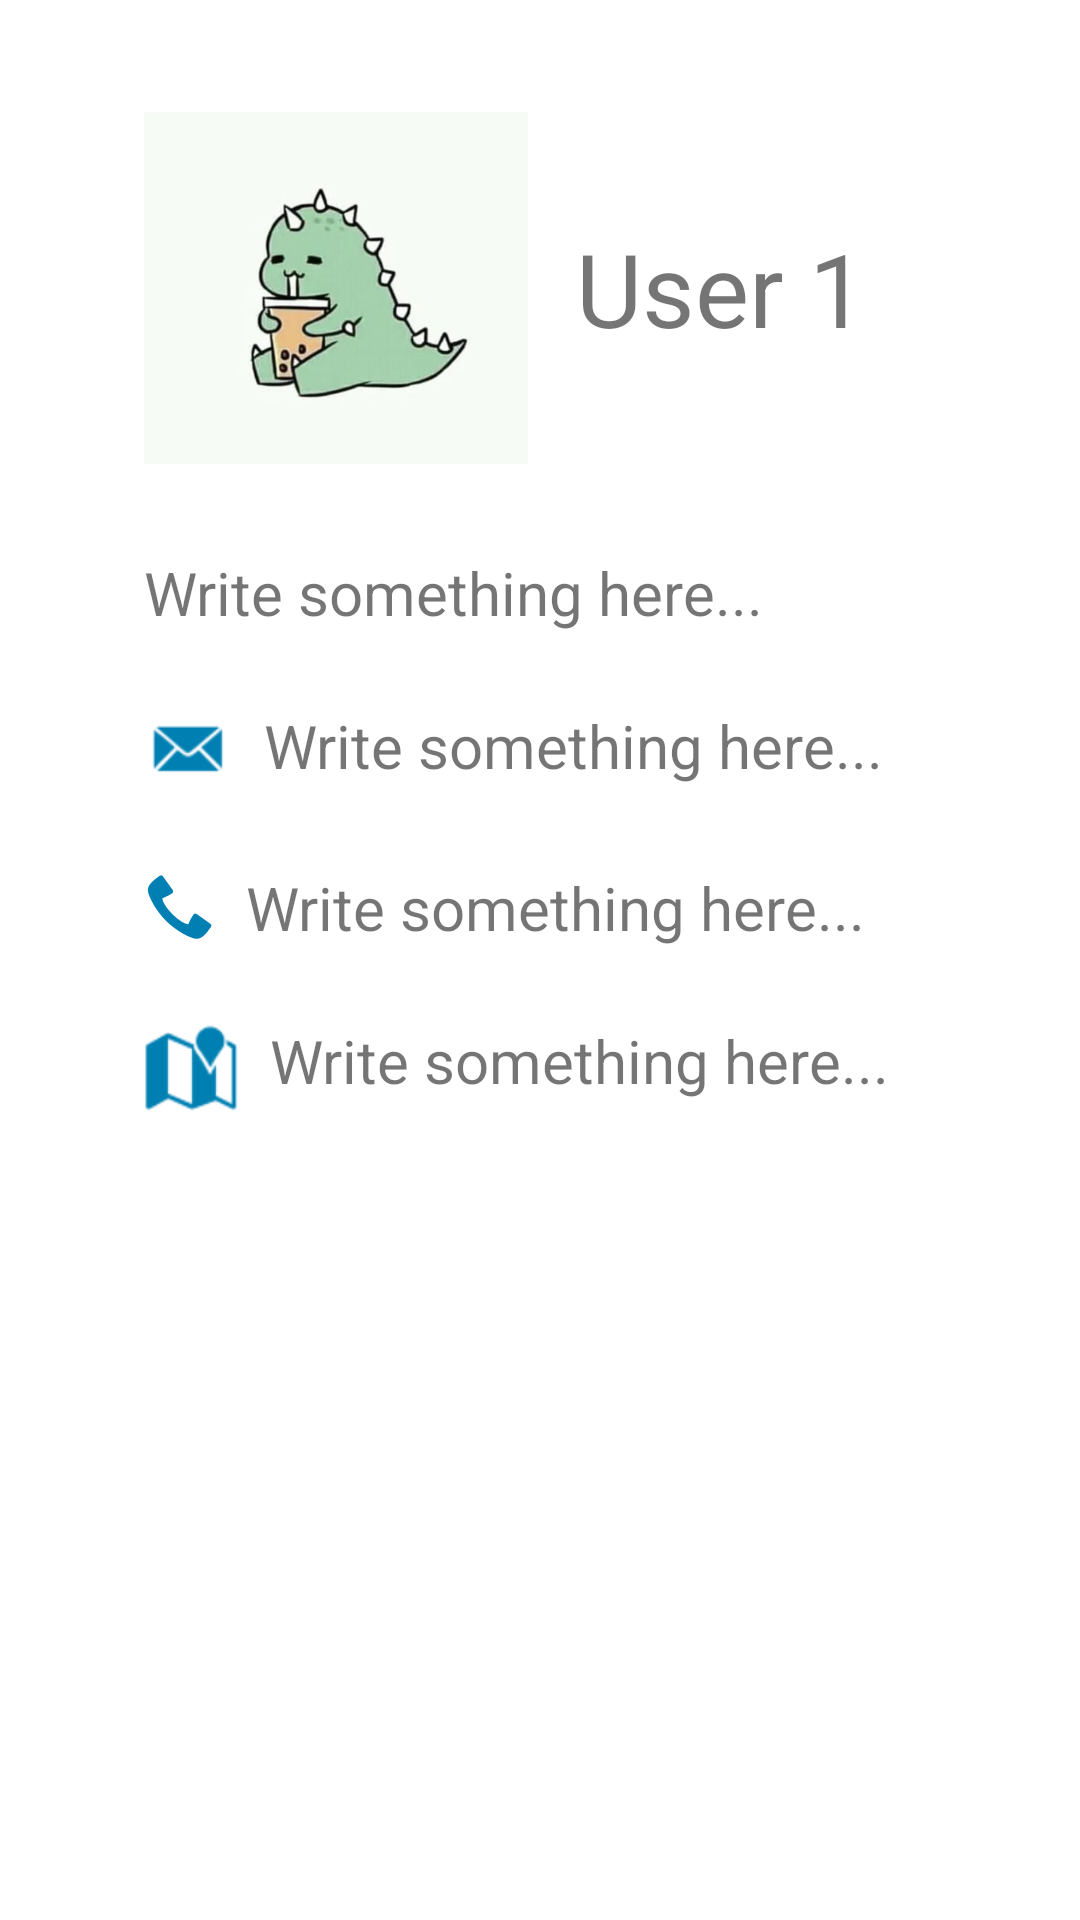

Write the Android layout XML for this screen, with the resource values it uses.
<!-- AndroidManifest.xml: application theme Theme.Assignment -->
<!-- res/layout/activity_user_profile.xml -->
<?xml version="1.0" encoding="utf-8"?>
<androidx.constraintlayout.widget.ConstraintLayout xmlns:android="http://schemas.android.com/apk/res/android"
    xmlns:app="http://schemas.android.com/apk/res-auto"
    xmlns:tools="http://schemas.android.com/tools"
    android:id="@+id/clBase"
    android:layout_width="match_parent"
    android:layout_height="match_parent"
    tools:context=".ui.user.UserProfileActivity">

    <androidx.constraintlayout.widget.ConstraintLayout
        android:id="@+id/constraintLayout8"
        android:layout_width="0dp"
        android:layout_height="wrap_content"
        android:layout_marginStart="48dp"
        android:layout_marginTop="32dp"
        android:layout_marginEnd="48dp"
        app:layout_constraintEnd_toEndOf="parent"
        app:layout_constraintStart_toStartOf="parent"
        app:layout_constraintTop_toTopOf="parent">

        <ImageView
            android:id="@+id/ivUser"
            android:layout_width="128dp"
            android:layout_height="128dp"
            android:contentDescription="Profile picture"
            app:layout_constraintBottom_toBottomOf="parent"
            app:layout_constraintStart_toStartOf="parent"
            app:layout_constraintTop_toTopOf="parent"
            app:srcCompat="@drawable/dinasour"
            tools:src="@drawable/dinasour"
            tools:srcCompat="@drawable/dinasour" />

        <TextView
            android:id="@+id/tvUserUsername"
            android:layout_width="wrap_content"
            android:layout_height="wrap_content"
            android:layout_marginHorizontal="16dp"
            android:layout_marginVertical="16dp"
            android:layout_weight="0"
            android:text="User 1"
            android:textSize="34sp"
            app:layout_constraintBottom_toBottomOf="parent"
            app:layout_constraintStart_toEndOf="@+id/ivUser"
            app:layout_constraintTop_toTopOf="@+id/ivUser" />
    </androidx.constraintlayout.widget.ConstraintLayout>

    <TextView
        android:id="@+id/tvUserDescription"
        android:layout_width="match_parent"
        android:layout_height="wrap_content"
        android:layout_marginStart="48dp"
        android:layout_marginTop="24dp"
        android:layout_marginEnd="48dp"
        android:text="Write something here..."
        android:textSize="20sp"
        app:layout_constraintEnd_toEndOf="parent"
        app:layout_constraintHorizontal_bias="0.0"
        app:layout_constraintStart_toStartOf="parent"
        app:layout_constraintTop_toBottomOf="@+id/constraintLayout8" />

    <TextView
        android:id="@+id/tvEmail"
        android:layout_width="match_parent"
        android:layout_height="wrap_content"
        android:layout_marginStart="48dp"
        android:layout_marginTop="24dp"
        android:layout_marginEnd="48dp"
        android:drawableStart="@android:drawable/sym_action_email"
        android:drawablePadding="10dp"
        android:drawableTint="@color/user_themes"
        android:text="Write something here..."
        android:textSize="20sp"
        app:layout_constraintEnd_toEndOf="parent"
        app:layout_constraintHorizontal_bias="0.0"
        app:layout_constraintStart_toStartOf="parent"
        app:layout_constraintTop_toBottomOf="@+id/tvUserDescription" />

    <TextView
        android:id="@+id/tvUserPhone"
        android:layout_width="match_parent"
        android:layout_height="wrap_content"
        android:layout_marginStart="48dp"
        android:layout_marginTop="24dp"
        android:layout_marginEnd="48dp"
        android:drawableStart="@android:drawable/stat_sys_phone_call"
        android:drawablePadding="10dp"
        android:drawableTint="@color/user_themes"
        android:text="Write something here..."
        android:textSize="20sp"
        app:layout_constraintEnd_toEndOf="parent"
        app:layout_constraintHorizontal_bias="0.0"
        app:layout_constraintStart_toStartOf="parent"
        app:layout_constraintTop_toBottomOf="@+id/tvEmail" />

    <TextView
        android:id="@+id/tvAddress"
        android:layout_width="match_parent"
        android:layout_height="wrap_content"
        android:layout_marginStart="48dp"
        android:layout_marginTop="24dp"
        android:layout_marginEnd="48dp"
        android:drawableStart="@android:drawable/ic_dialog_map"
        android:drawablePadding="10dp"
        android:drawableTint="@color/user_themes"
        android:text="Write something here..."
        android:textSize="20sp"
        app:layout_constraintEnd_toEndOf="parent"
        app:layout_constraintHorizontal_bias="0.0"
        app:layout_constraintStart_toStartOf="parent"
        app:layout_constraintTop_toBottomOf="@+id/tvUserPhone" />

</androidx.constraintlayout.widget.ConstraintLayout>
<!-- resources referenced by this layout -->
<resources>
  <color name="user_themes">#0080B2</color>
  <!-- drawable dinasour: jpg bitmap (drawable, 179705 bytes) -->
  <style name="Theme.Assignment" parent="Theme.MaterialComponents.DayNight.DarkActionBar">
          
          <item name="colorPrimary">@color/user_themes</item>
          <item name="colorPrimaryVariant">@color/user_themes_light</item>
          <item name="colorOnPrimary">@color/white</item>
          
          <item name="colorSecondary">@color/teal_200</item>
          <item name="colorSecondaryVariant">@color/teal_700</item>
          <item name="colorOnSecondary">@color/black</item>
          
          <item name="android:statusBarColor">?attr/colorPrimaryVariant</item>
          
      </style>
  <color name="user_themes_light">#0FAAE6</color>
  <color name="white">#FFFFFFFF</color>
  <color name="teal_200">#FF03DAC5</color>
  <color name="teal_700">#FF018786</color>
  <color name="black">#FF000000</color>
</resources>
